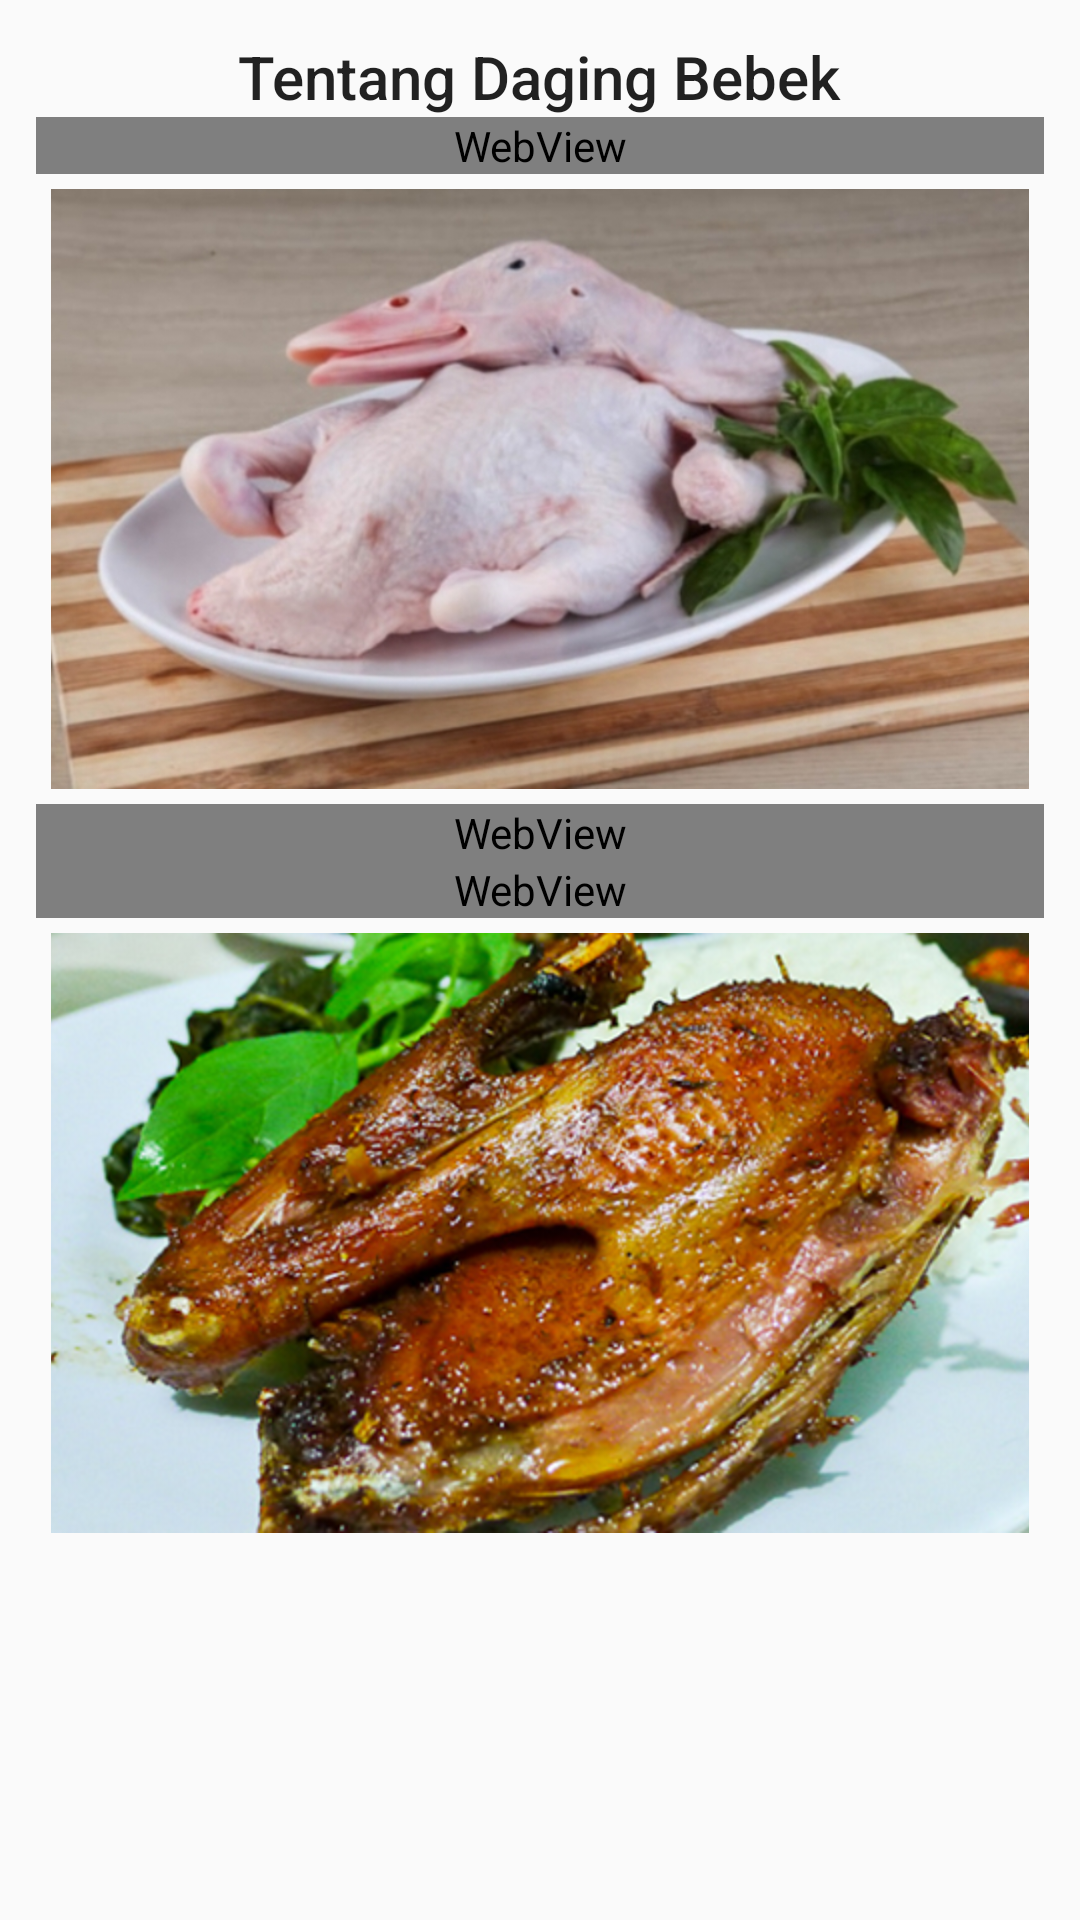

Android layout source for this screen:
<!-- AndroidManifest.xml: application theme AppTheme -->
<!-- res/layout/fragment_daging.xml -->
<?xml version="1.0" encoding="utf-8"?>
<ScrollView xmlns:android="http://schemas.android.com/apk/res/android"
    android:layout_width="match_parent"
    android:layout_height="match_parent"
    android:padding="12dp">

    <LinearLayout
        android:layout_width="match_parent"
        android:layout_height="match_parent"
        android:orientation="vertical">
    <TextView
        android:layout_gravity="center"
        android:textAppearance="@style/Base.TextAppearance.AppCompat.Title"
        android:text="Tentang Daging Bebek"
        android:layout_width="wrap_content"
        android:layout_height="wrap_content" />

    <WebView
        android:id="@+id/webview1"
        android:layout_width="match_parent"
        android:layout_height="wrap_content">
    </WebView>

    <ImageView
        android:layout_margin="5dp"
        android:src="@drawable/bebek_putih"
        android:scaleType="centerCrop"
        android:layout_width="match_parent"
        android:layout_height="200dp" />

    <WebView
        android:id="@+id/webview2"
        android:layout_width="match_parent"
        android:layout_height="wrap_content">
    </WebView>
    <WebView
        android:id="@+id/webview3"
        android:layout_width="match_parent"
        android:layout_height="wrap_content">
    </WebView>
    <ImageView
        android:layout_margin="5dp"
        android:src="@drawable/bebek_fry"
        android:scaleType="centerCrop"
        android:layout_width="match_parent"
        android:layout_height="200dp" />

</LinearLayout>
</ScrollView>
<!-- resources referenced by this layout -->
<resources>
  <!-- drawable bebek_fry: png bitmap (drawable, 349453 bytes) -->
  <!-- drawable bebek_putih: jpg bitmap (drawable, 175501 bytes) -->
  <style name="AppTheme" parent="Theme.AppCompat.Light.DarkActionBar">
          
          <item name="colorPrimary">@color/colorPrimary</item>
          <item name="colorPrimaryDark">@color/colorPrimaryDark</item>
          <item name="colorAccent">@color/colorAccent</item>
      </style>
  <!-- not gathered from this repository: default colours our renderer supplied (Android Studio template values) -->
  <color name="colorPrimary">#FF6200EE</color>
  <color name="colorPrimaryDark">#FF3700B3</color>
  <color name="colorAccent">#FF03DAC5</color>
</resources>
